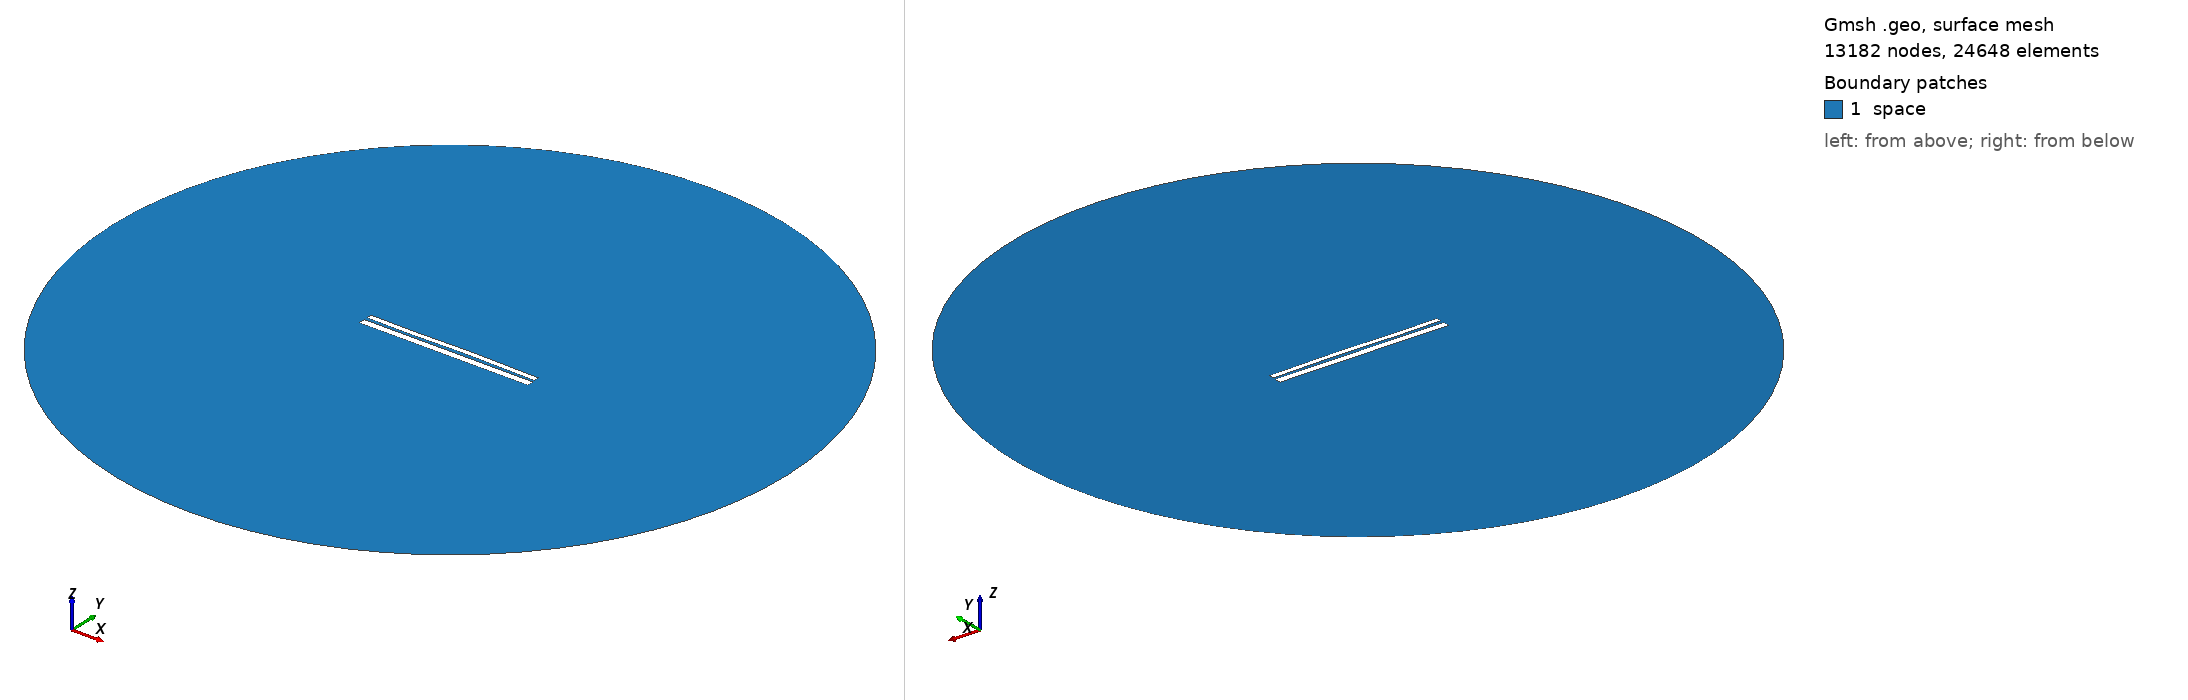

Gmsh geometry script, surface-meshed: 13182 nodes, 24648 surface elements. Boundary patches (legend numbers): 1 space. Left view from above one corner, right view from below the opposite corner. Legend entries are the model's physical surfaces. The drawing asked Gmsh for element sizes between 1% and 20% of the model's largest extent; the script's own settings can give other sizes.

=== 9452.geo (drawn) ===
//---------------------------------------
// Geometry kernel
//---------------------------------------

SetFactory("OpenCASCADE");



//---------------------------------------
// Parameters of the geometry
//---------------------------------------

// Overetch of the upper plate
overetch = 0.375;

// Distance between the plates
distance = 1.5;

// Discretization over the x axis (for the deformation)
nx = 50; 

// Length of the plate
L = 100 - overetch; 

// Number of modes
n = 4; 

// 1st mode coefficient
coeff(1) = -0.15;
beta(1) = 0.596864 * 3.1415926535 / L;

// 2nd mode coefficient
coeff(2) = 0.07499999999999998;
beta(2) = 1.49418 * 3.1415926535 / L;

// 3rd mode coefficient
coeff(3) = -0.15;
beta(3) = 2.50025 * 3.1415926535 / L;

// 4th mode coefficient
coeff(4) = -0.075;
beta(4) = 3.49999 * 3.1415926535 / L;



//---------------------------------------
// Upper plate (deformed rectangle)
//---------------------------------------

// Coordiantes of the upper plate
xmin = -50;
xmax = 50 - overetch;

// Height of the upper plate
yheight = 4 - 2 * overetch;

// Indexes of the points
UpperID[] = {};
LowerID[] = {};
LeftID[] = {};
RightID[] = {};

// Point index
p = 1;

// Horizontal edges
For i In {1:nx}
    x = xmin + (i-1)*(xmax - xmin)/(nx-1);

    y_bottom = distance / 2 + overetch;
    For j In {1:n}
        C = (Cosh(beta(j)*L) + Cos(beta(j)*L)) / (Sinh(beta(j)*L) + Sin(beta(j)*L));
        y_bottom  = y_bottom + coeff(j) * (Cosh(beta(j)*(x+50)) - Cos(beta(j)*(x+50)) - C * (Sinh(beta(j)*(x+50)) - Sin(beta(j)*(x+50))));
    EndFor

    y_top = y_bottom + yheight;

    Point(p) = {x, y_top, 0, 1.0};
    UpperID[i] = p;
    p = p + 1;

    Point(p) = {x, y_bottom, 0, 1.0};
    LowerID[i] = p;
    p = p + 1;
EndFor

// Create point lists
UpperPts[] = {}; LowerPts[] = {};
For i In {1:nx}
  UpperPts[] += {UpperID[i]};
  LowerPts[] += {LowerID[i]};
EndFor

// Build splines
Spline(1) = {UpperPts[]};
Spline(2) = {LowerPts[]};
Line(3) = {LowerPts[nx-1], UpperPts[nx-1]};
Line(4) = {LowerPts[0], UpperPts[0]};

// Build the plane surface
Curve Loop(1) = {2, 3, -1, -4};
Plane Surface(1) = {1};



//---------------------------------------
// Lower plate (rectangle)
//---------------------------------------

// Vertices
Point(1001) = {-50, -1, 0, 1.0};
Point(1002) = { 50, -1, 0, 1.0};
Point(1003) = { 50,  -5, 0, 1.0};
Point(1004) = {-50,  -5, 0, 1.0};

// Edges
Line(5) = {1001, 1002};
Line(6) = {1002, 1003};
Line(7) = {1003, 1004};
Line(8) = {1004, 1001};

// Plane surface
Line Loop(2) = {5, 6, 7, 8};
Plane Surface(2) = {2}; 



//---------------------------------------
// Outer (fictious) boundary
//---------------------------------------

// Points
Point(1005) = {0, 0, 0};       // Center
Point(1006) = {200, 0, 0};     // Start point
Point(1007) = {0, 200, 0};     // 90 degrees
Point(1008) = {-200, 0, 0};    // 180 degrees
Point(1009) = {0, -200, 0};    // 270 degrees

// Circle arcs (each needs start, center, end)
Circle(9) = {1006, 1005, 1007};
Circle(10) = {1007, 1005, 1008};
Circle(11) = {1008, 1005, 1009};
Circle(12) = {1009, 1005, 1006};

// Plane surface for the entire domain
Curve Loop(3) = {9, 10, 11, 12};
Surface(3) = {3};

// Subtract the plates from the whole domain to obtain the actual domain where we want to solve the equations
BooleanDifference{ Surface{3}; Delete; }{ Surface{1}; Surface{2}; Delete; }




//---------------------------------------
// Transfinite Lines/Curves
//---------------------------------------

// Set the number of points on the boundaries
r = 7;

// Plates
Transfinite Curve {1, 2} = 50*r Using Progression 1;
Transfinite Curve {3, 4} = 2*r Using Progression 1;
Transfinite Line {5, 7} = 50*r Using Progression 1;
Transfinite Line {6, 8} = 2*r Using Progression 1;

// Outer boundary
Transfinite Line {9, 10, 11, 12} = 20 Using Progression 1;



//---------------------------------------
// Physical groups
//---------------------------------------                

// Physical curves (boundaries)
Physical Line("force_segment", 10) = {2};
Physical Line("upper_plate", 11) = {1, 3, 4};
Physical Line("lower_plate", 12) = {5, 6, 7, 8};
Physical Line("boundary", 20) = {9, 10, 11, 12};

// Physical Surfaces
Physical Surface("space", 30) = {3};



//---------------------------------------
// 6. Generate the Mesh
//---------------------------------------

// 2D mesh generation
Mesh 2;
